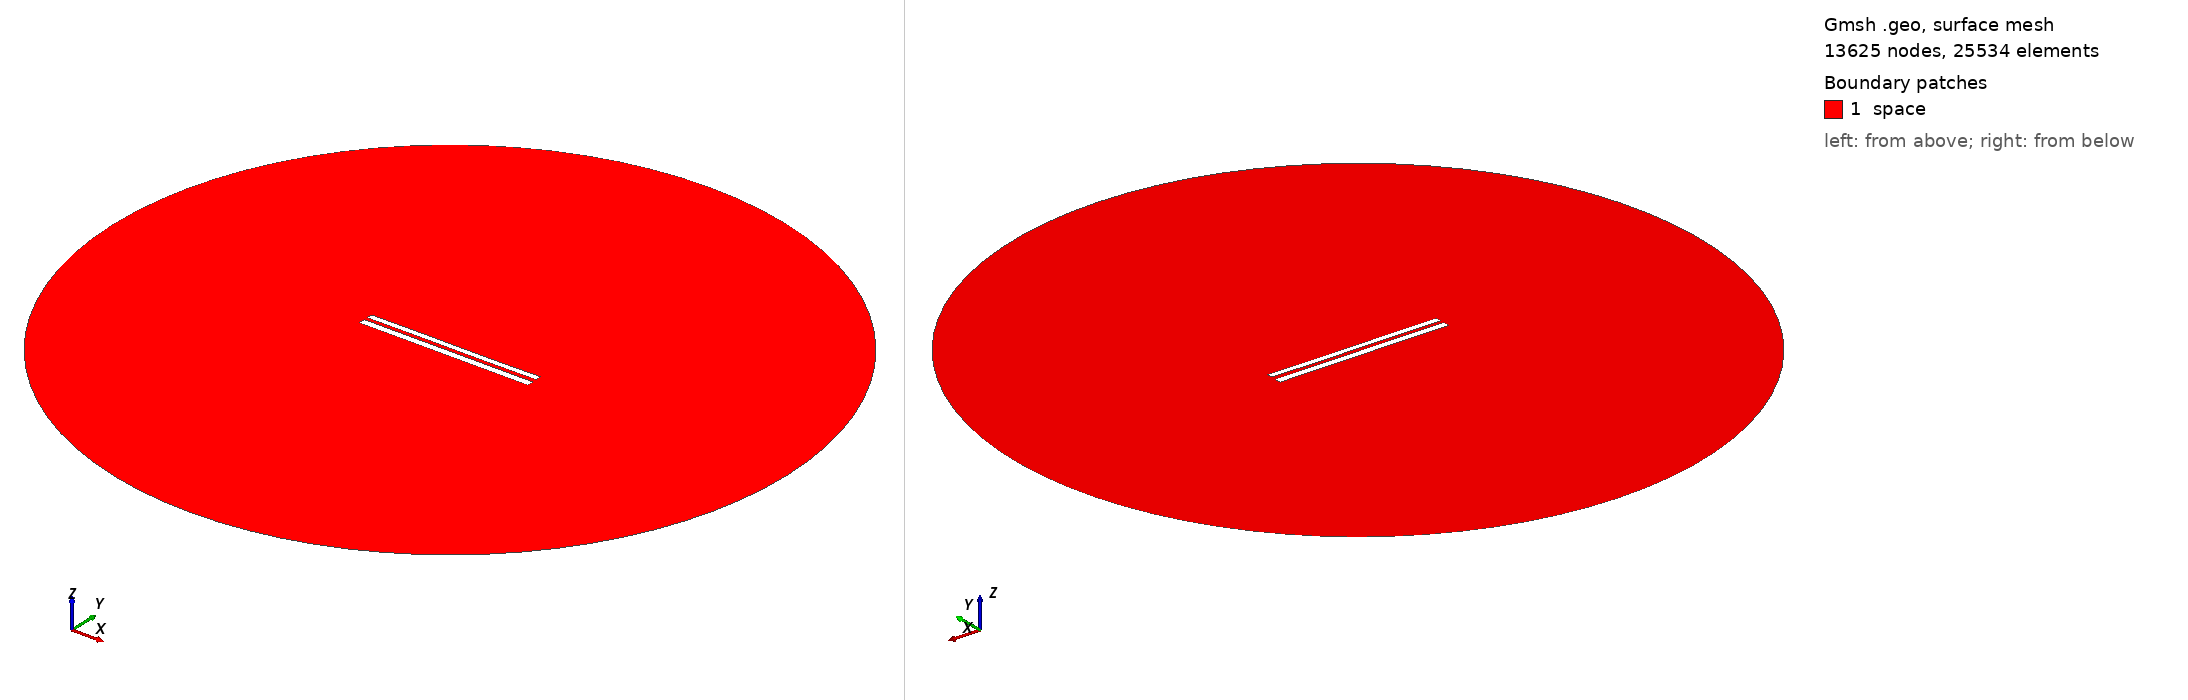

Gmsh geometry script, surface-meshed: 13625 nodes, 25534 surface elements. Boundary patches (legend numbers): 1 space. Left view from above one corner, right view from below the opposite corner. Legend entries are the model's physical surfaces. The drawing asked Gmsh for element sizes between 1% and 20% of the model's largest extent; the script's own settings can give other sizes.

=== 8068.geo (drawn) ===
//---------------------------------------
// Geometry kernel
//---------------------------------------

SetFactory("OpenCASCADE");



//---------------------------------------
// Parameters of the geometry
//---------------------------------------

// Overetch of the upper plate
overetch = 0.25;

// Distance between the plates
distance = 2.0;

// Discretization over the x axis (for the deformation)
nx = 50; 

// Length of the plate
L = 100 - overetch; 

// Number of modes
n = 4; 

// 1st mode coefficient
coeff(1) = 0.15;
beta(1) = 0.596864 * 3.1415926535 / L;

// 2nd mode coefficient
coeff(2) = 0.0;
beta(2) = 1.49418 * 3.1415926535 / L;

// 3rd mode coefficient
coeff(3) = 0.07499999999999998;
beta(3) = 2.50025 * 3.1415926535 / L;

// 4th mode coefficient
coeff(4) = 0.0;
beta(4) = 3.49999 * 3.1415926535 / L;



//---------------------------------------
// Upper plate (deformed rectangle)
//---------------------------------------

// Coordiantes of the upper plate
xmin = -50;
xmax = 50 - overetch;

// Height of the upper plate
yheight = 4 - 2 * overetch;

// Indexes of the points
UpperID[] = {};
LowerID[] = {};
LeftID[] = {};
RightID[] = {};

// Point index
p = 1;

// Horizontal edges
For i In {1:nx}
    x = xmin + (i-1)*(xmax - xmin)/(nx-1);

    y_bottom = distance / 2 + overetch;
    For j In {1:n}
        C = (Cosh(beta(j)*L) + Cos(beta(j)*L)) / (Sinh(beta(j)*L) + Sin(beta(j)*L));
        y_bottom  = y_bottom + coeff(j) * (Cosh(beta(j)*(x+50)) - Cos(beta(j)*(x+50)) - C * (Sinh(beta(j)*(x+50)) - Sin(beta(j)*(x+50))));
    EndFor

    y_top = y_bottom + yheight;

    Point(p) = {x, y_top, 0, 1.0};
    UpperID[i] = p;
    p = p + 1;

    Point(p) = {x, y_bottom, 0, 1.0};
    LowerID[i] = p;
    p = p + 1;
EndFor

// Create point lists
UpperPts[] = {}; LowerPts[] = {};
For i In {1:nx}
  UpperPts[] += {UpperID[i]};
  LowerPts[] += {LowerID[i]};
EndFor

// Build splines
Spline(1) = {UpperPts[]};
Spline(2) = {LowerPts[]};
Line(3) = {LowerPts[nx-1], UpperPts[nx-1]};
Line(4) = {LowerPts[0], UpperPts[0]};

// Build the plane surface
Curve Loop(1) = {2, 3, -1, -4};
Plane Surface(1) = {1};



//---------------------------------------
// Lower plate (rectangle)
//---------------------------------------

// Vertices
Point(1001) = {-50, -1, 0, 1.0};
Point(1002) = { 50, -1, 0, 1.0};
Point(1003) = { 50,  -5, 0, 1.0};
Point(1004) = {-50,  -5, 0, 1.0};

// Edges
Line(5) = {1001, 1002};
Line(6) = {1002, 1003};
Line(7) = {1003, 1004};
Line(8) = {1004, 1001};

// Plane surface
Line Loop(2) = {5, 6, 7, 8};
Plane Surface(2) = {2}; 



//---------------------------------------
// Outer (fictious) boundary
//---------------------------------------

// Points
Point(1005) = {0, 0, 0};       // Center
Point(1006) = {200, 0, 0};     // Start point
Point(1007) = {0, 200, 0};     // 90 degrees
Point(1008) = {-200, 0, 0};    // 180 degrees
Point(1009) = {0, -200, 0};    // 270 degrees

// Circle arcs (each needs start, center, end)
Circle(9) = {1006, 1005, 1007};
Circle(10) = {1007, 1005, 1008};
Circle(11) = {1008, 1005, 1009};
Circle(12) = {1009, 1005, 1006};

// Plane surface for the entire domain
Curve Loop(3) = {9, 10, 11, 12};
Surface(3) = {3};

// Subtract the plates from the whole domain to obtain the actual domain where we want to solve the equations
BooleanDifference{ Surface{3}; Delete; }{ Surface{1}; Surface{2}; Delete; }




//---------------------------------------
// Transfinite Lines/Curves
//---------------------------------------

// Set the number of points on the boundaries
r = 7;

// Plates
Transfinite Curve {1, 2} = 50*r Using Progression 1;
Transfinite Curve {3, 4} = 2*r Using Progression 1;
Transfinite Line {5, 7} = 50*r Using Progression 1;
Transfinite Line {6, 8} = 2*r Using Progression 1;

// Outer boundary
Transfinite Line {9, 10, 11, 12} = 20 Using Progression 1;



//---------------------------------------
// Physical groups
//---------------------------------------                

// Physical curves (boundaries)
Physical Line("force_segment", 10) = {2};
Physical Line("upper_plate", 11) = {1, 3, 4};
Physical Line("lower_plate", 12) = {5, 6, 7, 8};
Physical Line("boundary", 20) = {9, 10, 11, 12};

// Physical Surfaces
Physical Surface("space", 30) = {3};



//---------------------------------------
// 6. Generate the Mesh
//---------------------------------------

// 2D mesh generation
Mesh 2;
